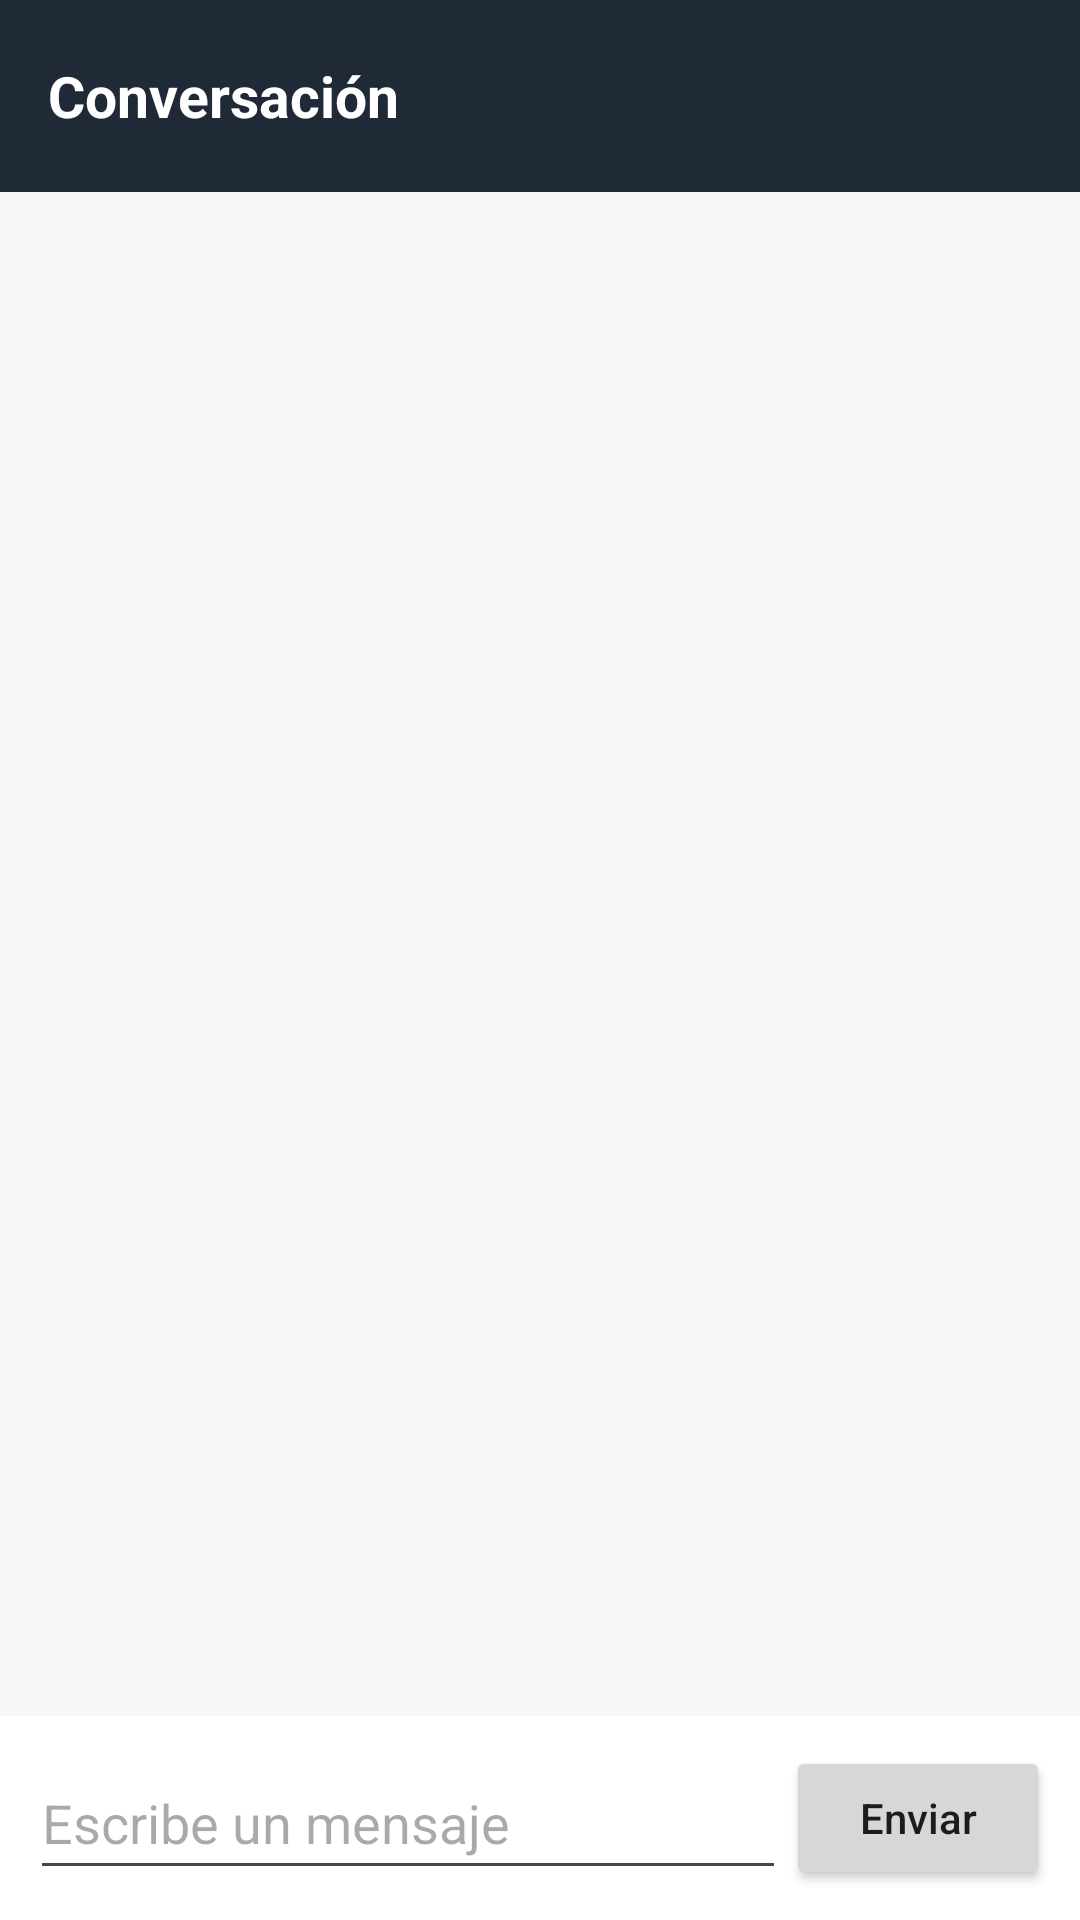

Android layout source for this screen:
<!-- AndroidManifest.xml: application theme Theme.BidMarket -->
<!-- res/layout/activity_chat.xml -->
<?xml version="1.0" encoding="utf-8"?>
<LinearLayout xmlns:android="http://schemas.android.com/apk/res/android" android:id="@+id/rootChat" android:layout_width="match_parent" android:layout_height="match_parent" android:orientation="vertical" android:background="#F7F8FA">
 <TextView android:id="@+id/tituloChat" android:layout_width="match_parent" android:layout_height="64dp" android:background="#202936" android:gravity="center_vertical" android:paddingHorizontal="16dp" android:text="Conversación" android:textColor="#FFFFFF" android:textStyle="bold" android:textSize="19sp"/>
 <ScrollView android:id="@+id/scrollMensajes" android:layout_width="match_parent" android:layout_height="0dp" android:layout_weight="1" android:fillViewport="true"><LinearLayout android:id="@+id/listaMensajes" android:layout_width="match_parent" android:layout_height="wrap_content" android:padding="14dp" android:orientation="vertical" /></ScrollView>
 <LinearLayout android:layout_width="match_parent" android:layout_height="wrap_content" android:orientation="horizontal" android:gravity="center_vertical" android:padding="10dp" android:background="#FFFFFF">
 <EditText android:id="@+id/etMensaje" android:layout_width="0dp" android:layout_height="wrap_content" android:layout_weight="1" android:hint="Escribe un mensaje" android:inputType="textCapSentences|textMultiLine" android:maxLength="2000" android:minHeight="48dp" />
 <Button android:id="@+id/btnEnviarMensaje" android:layout_width="wrap_content" android:layout_height="wrap_content" android:text="Enviar" android:textAllCaps="false" />
 </LinearLayout>
</LinearLayout>
<!-- resources referenced by this layout -->
<resources>
  <style name="Theme.BidMarket" parent="Base.Theme.BidMarket" />
  <style name="Base.Theme.BidMarket" parent="Theme.Material3.DayNight.NoActionBar">
          
          
      </style>
</resources>
